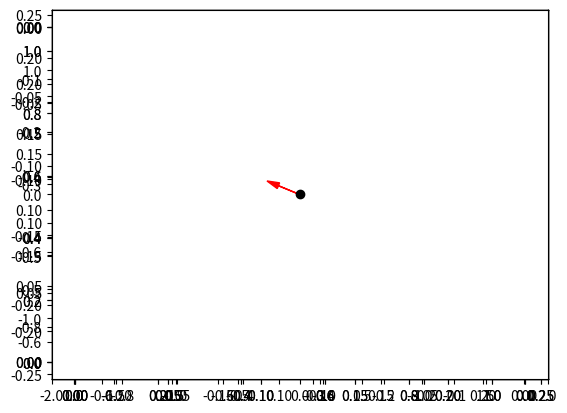

The matplotlib source for this figure: (Note: this script raises an exception after producing the figure.)
import numpy as np
import matplotlib.pyplot as plt
#=================================================================#
def hardLim(n):
    if (n > 0):
        a = 1
    else:
        a = 0
    return a

def purelin(n):
    a = 1 * n
    return a

def poslin(n):
    a = np.where(n <= 0, 0, n)
    return a

def compet(n):
    a = np.where(np.max(n) == n, 1, 0)
    return a
#=================================================================#
alpha = 0.1

P1 = np.array([-0.1961, 0.9806])
P2 = np.array([ 0.1961, 0.9806])
P3 = np.array([ 0.9806, 0.1961])
P4 = np.array([ 0.9806,-0.1961])
P5 = np.array([-0.5812,-0.8137])
P6 = np.array([-0.8137,-0.5812])
Patrones = np.array([P1, P2, P3, P4, P5, P6])

W1 = np.array([0.17071,-0.17071])
W2 = np.array([0.17071, 0.17071])
W3 = np.array([-0.17071, 0.07071])
Pesos1 = np.array([W1, W2, W3])
Pesos2 = np.array([[1, -0.2, -0.2], [-0.2, 1, -0.2], [-0.2, -0.2, 1]])
# Bias = np.array([[2], [2],[2]])
Bias = np.zeros((3, 1))

plt.close('all')
plt.ion()
for i in range (Patrones.shape[0]):
    plt.axes().arrow(0,0,Patrones[i,0],Patrones[i,1],head_width=0.05,head_length=0.1,color = 'b')
for i in range (Pesos1.shape[0]):
    plt.axes().arrow(0,0,Pesos1[i,0],Pesos1[i,1],head_width=0.05,head_length=0.1,color = 'r')

plt.plot(0,0,'ok')
plt.axis('equal')
plt.xlim([-2, 2])
plt.ylim([-2, 2])
plt.grid(b = True, which = 'major')

for epocas in range(15):
    for i in range (Patrones.shape[0]):
        a1 = Pesos1.dot(Patrones[i,:].T) + Bias.T
        a21 = a1.T
        a22 = poslin(Pesos2.dot(a21))
        a23 = poslin(Pesos2.dot(a22))
        a24 = poslin(Pesos2.dot(a23))
        a25 = poslin(Pesos2.dot(a24))
        a26 = poslin(Pesos2.dot(a25))
        Pesos1[0,:] = Pesos1[0,:] + alpha*(a26[0])*(Patrones[i,:]-Pesos1[0,:])
        Pesos1[1,:] = Pesos1[1,:] + alpha*(a26[1])*(Patrones[i,:]-Pesos1[1,:])
        Pesos1[2,:] = Pesos1[2,:] + alpha*(a26[2])*(Patrones[i,:]-Pesos1[2,:])
        
#         # a1 = compet( Pesos1.dot(Patrones[i,:].T) + Bias.T )
#         b1 = np.argmax(a1)
#         # Pesos1[b1,:] = Pesos1[b1,:] + alpha*(Patrones[i,:]-Pesos1[b1,:])
#         if (b1 == 0):
#             Bias[0] = Bias[0] - 0.2
#             Bias[1] = Bias[1] * 0.9
#             Bias[2] = Bias[2] * 0.9
#         elif(b1 == 1):
#             Bias[0] = Bias[0] * 0.9
#             Bias[1] = Bias[1] - 0.2
#             Bias[2] = Bias[2] * 0.9
#         elif(b1 == 2):
#             Bias[0] = Bias[0] * 0.9
#             Bias[1] = Bias[1] * 0.9
#             Bias[2] = Bias[2] - 0.2
            
#         plt.cla()
#         plt.plot(0,0,'ok')
#         plt.axis('equal')
#         plt.xlim([-2, 2])
#         plt.ylim([-2, 2])
#         plt.grid(b = True, which = 'major')
#         for i in range (Patrones.shape[0]):
#             plt.axes().arrow(0,0,Patrones[i,0],Patrones[i,1],head_width=0.05,head_length=0.1,color = 'b')
#         for i in range (Pesos1.shape[0]):
#             plt.axes().arrow(0,0,Pesos1[i,0],Pesos1[i,1],head_width=0.05,head_length=0.1,color = 'r')
#         plt.pause(0.15)

# plt.show()




